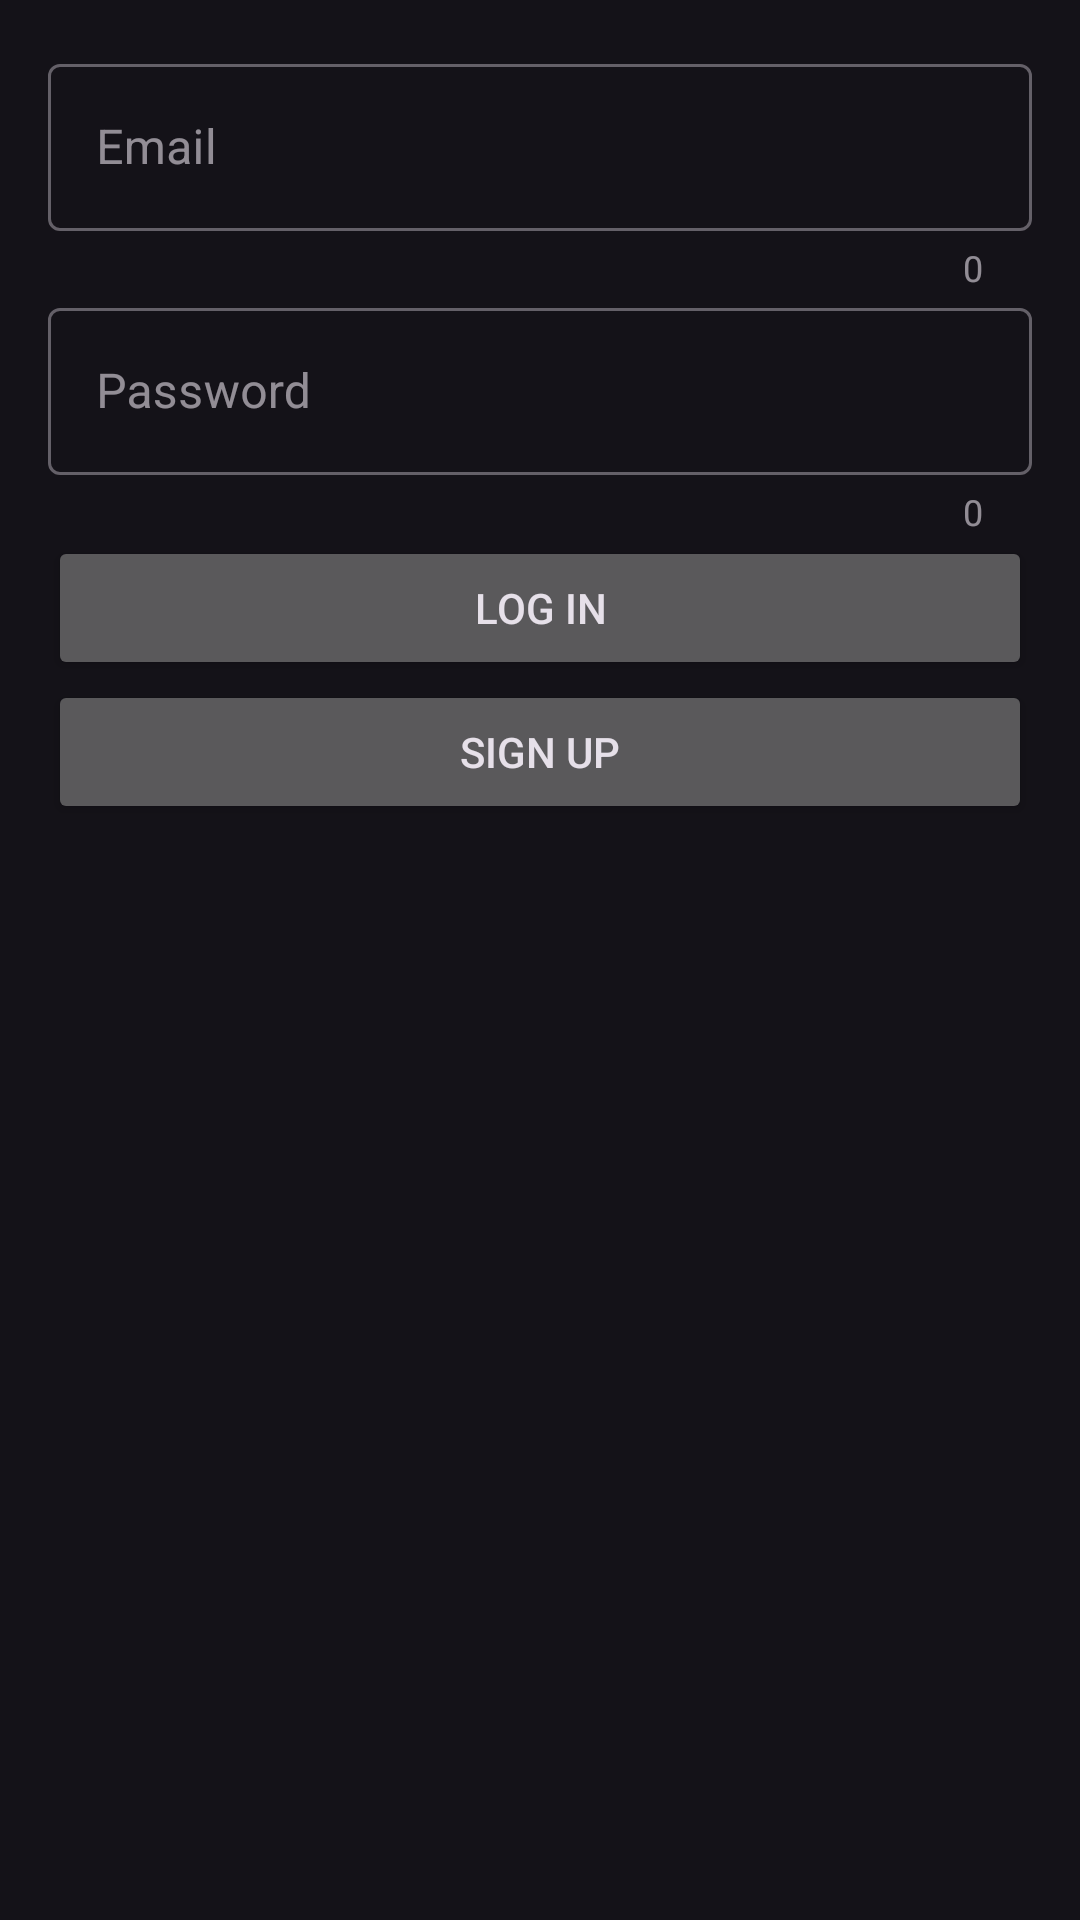

Android layout source for this screen:
<!-- AndroidManifest.xml: application theme Theme.TODO -->
<!-- res/layout/activity_login.xml -->
<?xml version="1.0" encoding="utf-8"?>
<LinearLayout
    xmlns:android="http://schemas.android.com/apk/res/android"
    xmlns:app="http://schemas.android.com/apk/res-auto"
    android:layout_width="match_parent"
    android:layout_height="match_parent"
    android:orientation="vertical"
    android:padding="16dp">

    <com.google.android.material.textfield.TextInputLayout
        android:id="@+id/email"
        android:layout_width="match_parent"
        android:layout_height="wrap_content"
        style="@style/Widget.MaterialComponents.TextInputLayout.OutlinedBox"
        app:counterEnabled="true"
        app:errorEnabled="true">

        <com.google.android.material.textfield.TextInputEditText
            android:id="@+id/emailEditText"
            android:layout_width="match_parent"
            android:layout_height="wrap_content"
            android:inputType="text"
            android:hint="@string/hint_email" />

    </com.google.android.material.textfield.TextInputLayout>

    <com.google.android.material.textfield.TextInputLayout
        android:id="@+id/password"
        android:layout_width="match_parent"
        android:layout_height="wrap_content"
        style="@style/Widget.MaterialComponents.TextInputLayout.OutlinedBox"
        app:counterEnabled="true"
        app:errorEnabled="true">

        <com.google.android.material.textfield.TextInputEditText
            android:id="@+id/passwordEditText"
            android:layout_width="match_parent"
            android:layout_height="wrap_content"
            android:hint="@string/hint_password"
            android:inputType="textPassword" />

    </com.google.android.material.textfield.TextInputLayout>

    <Button
        android:id="@+id/loginButton"
        android:layout_width="match_parent"
        android:layout_height="wrap_content"
        android:text="@string/button_login" />

    <Button
        android:id="@+id/SignUpButton"
        android:layout_width="match_parent"
        android:layout_height="wrap_content"
        android:text="@string/button_signup" />
</LinearLayout>
<!-- resources referenced by this layout -->
<resources>
  <string name="button_login">Log In</string>
  <string name="button_signup">Sign up</string>
  <string name="hint_email">Email</string>
  <string name="hint_password">Password</string>
  <style name="Theme.TODO" parent="Base.Theme.TODO" />
  <style name="Base.Theme.TODO" parent="Theme.Material3.Dark">
          
          
      </style>
</resources>
